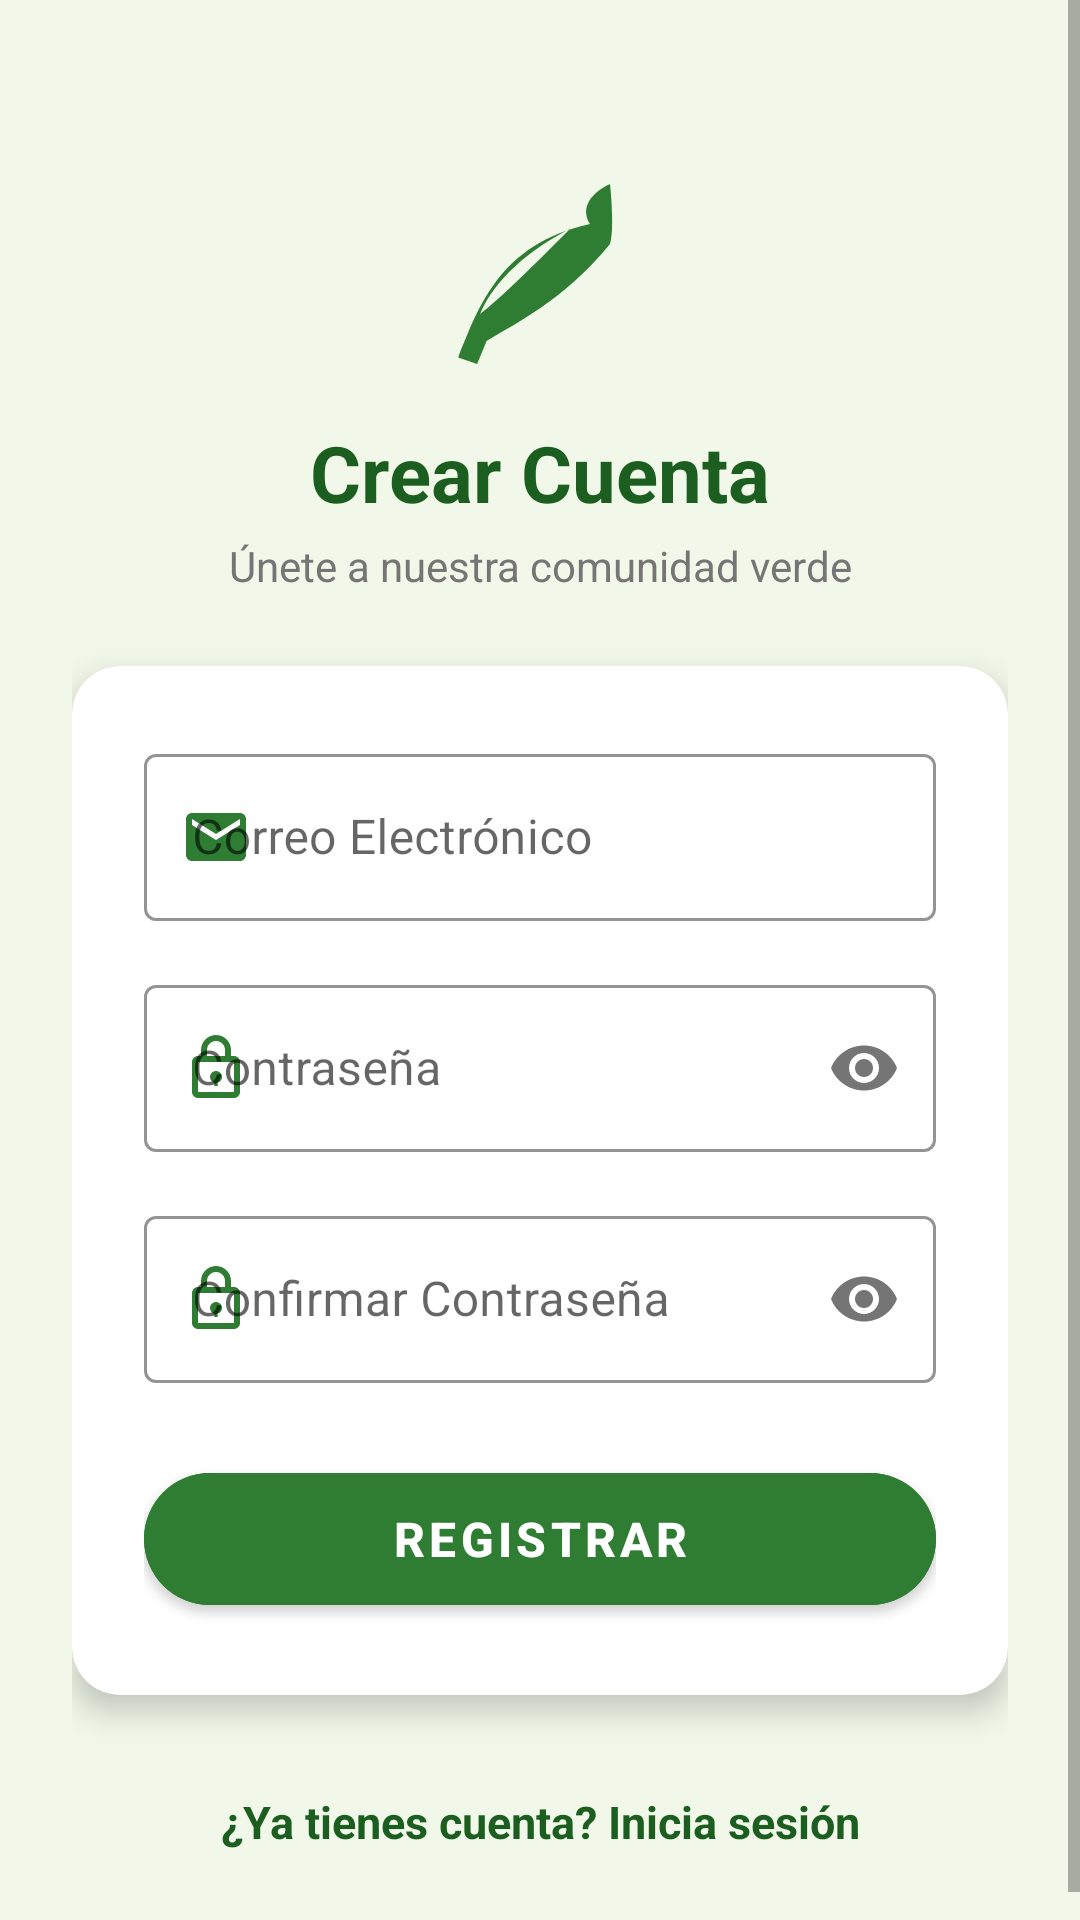

Produce the Android XML layout that renders to this screen, including the resource entries it uses.
<!-- AndroidManifest.xml: application theme Theme.ProyectoGatroxMdev -->
<!-- res/layout/activity_register.xml -->
<?xml version="1.0" encoding="utf-8"?>
<ScrollView xmlns:android="http://schemas.android.com/apk/res/android"
    xmlns:app="http://schemas.android.com/apk/res-auto"
    xmlns:tools="http://schemas.android.com/tools"
    android:id="@+id/registerLayout"
    android:layout_width="match_parent"
    android:layout_height="match_parent"
    android:fillViewport="true"
    android:background="@color/green_light_bg"
    tools:context=".RegisterActivity">

    <androidx.constraintlayout.widget.ConstraintLayout
        android:layout_width="match_parent"
        android:layout_height="wrap_content"
        android:padding="24dp">

        
        <ImageView
            android:id="@+id/ivRegisterLogo"
            android:layout_width="80dp"
            android:layout_height="80dp"
            android:layout_marginTop="24dp"
            android:contentDescription="@string/app_name"
            android:src="@drawable/ic_logo_leaf"
            app:layout_constraintEnd_toEndOf="parent"
            app:layout_constraintStart_toStartOf="parent"
            app:layout_constraintTop_toTopOf="parent" />

        <TextView
            android:id="@+id/tvRegisterTitle"
            android:layout_width="wrap_content"
            android:layout_height="wrap_content"
            android:layout_marginTop="12dp"
            android:text="@string/register_title"
            android:textColor="@color/green_primary_dark"
            android:textSize="26sp"
            android:textStyle="bold"
            app:layout_constraintEnd_toEndOf="parent"
            app:layout_constraintStart_toStartOf="parent"
            app:layout_constraintTop_toBottomOf="@id/ivRegisterLogo" />

        <TextView
            android:id="@+id/tvRegisterSubtitle"
            android:layout_width="wrap_content"
            android:layout_height="wrap_content"
            android:layout_marginTop="4dp"
            android:text="@string/register_subtitle"
            android:textColor="@color/gray_hint"
            android:textSize="14sp"
            app:layout_constraintEnd_toEndOf="parent"
            app:layout_constraintStart_toStartOf="parent"
            app:layout_constraintTop_toBottomOf="@id/tvRegisterTitle" />

        
        <androidx.cardview.widget.CardView
            android:id="@+id/cardRegisterForm"
            android:layout_width="0dp"
            android:layout_height="wrap_content"
            android:layout_marginTop="24dp"
            app:cardBackgroundColor="@color/white"
            app:cardCornerRadius="16dp"
            app:cardElevation="6dp"
            app:layout_constraintEnd_toEndOf="parent"
            app:layout_constraintStart_toStartOf="parent"
            app:layout_constraintTop_toBottomOf="@id/tvRegisterSubtitle">

            <LinearLayout
                android:layout_width="match_parent"
                android:layout_height="wrap_content"
                android:orientation="vertical"
                android:padding="24dp">

                
                <com.google.android.material.textfield.TextInputLayout
                    android:id="@+id/tilRegisterEmail"
                    style="@style/Widget.MaterialComponents.TextInputLayout.OutlinedBox"
                    android:layout_width="match_parent"
                    android:layout_height="wrap_content"
                    android:hint="@string/email_hint"
                    app:boxStrokeColor="@color/green_primary"
                    app:hintTextColor="@color/green_primary"
                    app:startIconDrawable="@drawable/ic_email"
                    app:startIconTint="@color/green_primary">

                    <com.google.android.material.textfield.TextInputEditText
                        android:id="@+id/etRegisterEmail"
                        android:layout_width="match_parent"
                        android:layout_height="wrap_content"
                        android:inputType="textEmailAddress"
                        android:maxLines="1"
                        android:textColor="@color/black" />
                </com.google.android.material.textfield.TextInputLayout>

                
                <com.google.android.material.textfield.TextInputLayout
                    android:id="@+id/tilRegisterPassword"
                    style="@style/Widget.MaterialComponents.TextInputLayout.OutlinedBox"
                    android:layout_width="match_parent"
                    android:layout_height="wrap_content"
                    android:layout_marginTop="16dp"
                    android:hint="@string/password_hint"
                    app:boxStrokeColor="@color/green_primary"
                    app:hintTextColor="@color/green_primary"
                    app:passwordToggleEnabled="true"
                    app:startIconDrawable="@drawable/ic_lock"
                    app:startIconTint="@color/green_primary">

                    <com.google.android.material.textfield.TextInputEditText
                        android:id="@+id/etRegisterPassword"
                        android:layout_width="match_parent"
                        android:layout_height="wrap_content"
                        android:inputType="textPassword"
                        android:maxLines="1"
                        android:textColor="@color/black" />
                </com.google.android.material.textfield.TextInputLayout>

                
                <com.google.android.material.textfield.TextInputLayout
                    android:id="@+id/tilRegisterConfirmPassword"
                    style="@style/Widget.MaterialComponents.TextInputLayout.OutlinedBox"
                    android:layout_width="match_parent"
                    android:layout_height="wrap_content"
                    android:layout_marginTop="16dp"
                    android:hint="@string/confirm_password_hint"
                    app:boxStrokeColor="@color/green_primary"
                    app:hintTextColor="@color/green_primary"
                    app:passwordToggleEnabled="true"
                    app:startIconDrawable="@drawable/ic_lock"
                    app:startIconTint="@color/green_primary">

                    <com.google.android.material.textfield.TextInputEditText
                        android:id="@+id/etRegisterConfirmPassword"
                        android:layout_width="match_parent"
                        android:layout_height="wrap_content"
                        android:inputType="textPassword"
                        android:maxLines="1"
                        android:textColor="@color/black" />
                </com.google.android.material.textfield.TextInputLayout>

                
                <ProgressBar
                    android:id="@+id/progressBarRegister"
                    android:layout_width="wrap_content"
                    android:layout_height="wrap_content"
                    android:layout_gravity="center"
                    android:layout_marginTop="16dp"
                    android:indeterminateTint="@color/green_primary"
                    android:visibility="gone" />

                
                <com.google.android.material.button.MaterialButton
                    android:id="@+id/btnRegister"
                    android:layout_width="match_parent"
                    android:layout_height="56dp"
                    android:layout_marginTop="24dp"
                    android:backgroundTint="@color/green_primary"
                    android:text="@string/btn_register"
                    android:textColor="@color/white"
                    android:textSize="16sp"
                    android:textStyle="bold"
                    app:cornerRadius="28dp" />

            </LinearLayout>
        </androidx.cardview.widget.CardView>

        
        <TextView
            android:id="@+id/tvLoginLink"
            android:layout_width="wrap_content"
            android:layout_height="wrap_content"
            android:layout_marginTop="24dp"
            android:padding="8dp"
            android:text="@string/already_registered"
            android:textColor="@color/green_primary_dark"
            android:textSize="15sp"
            android:textStyle="bold"
            app:layout_constraintEnd_toEndOf="parent"
            app:layout_constraintStart_toStartOf="parent"
            app:layout_constraintTop_toBottomOf="@id/cardRegisterForm" />

    </androidx.constraintlayout.widget.ConstraintLayout>
</ScrollView>
<!-- resources referenced by this layout -->
<resources>
  <color name="black">#212121</color>
  <color name="gray_hint">#757575</color>
  <color name="green_light_bg">#F1F8E9</color>
  <color name="green_primary">#2E7D32</color>
  <color name="green_primary_dark">#1B5E20</color>
  <color name="white">#FFFFFF</color>
  <!-- drawable ic_email (drawable) -->
  <vector xmlns:android="http://schemas.android.com/apk/res/android"
      android:width="24dp"
      android:height="24dp"
      android:viewportWidth="24"
      android:viewportHeight="24">
      <path
          android:fillColor="#2E7D32"
          android:pathData="M20,4H4C2.9,4 2,4.9 2,6V18C2,19.1 2.9,20 4,20H20C21.1,20 22,19.1 22,18V6C22,4.9 21.1,4 20,4ZM20,8L12,13L4,8V6L12,11L20,6V8Z" />
  </vector>
  <!-- drawable ic_lock (drawable) -->
  <vector xmlns:android="http://schemas.android.com/apk/res/android"
      android:width="24dp"
      android:height="24dp"
      android:viewportWidth="24"
      android:viewportHeight="24">
      <path
          android:fillColor="#2E7D32"
          android:pathData="M18,8H17V6C17,3.24 14.76,1 12,1C9.24,1 7,3.24 7,6V8H6C4.9,8 4,8.9 4,10V20C4,21.1 4.9,22 6,22H18C19.1,22 20,21.1 20,20V10C20,8.9 19.1,8 18,8ZM9,6C9,4.34 10.34,3 12,3C13.66,3 15,4.34 15,6V8H9V6ZM18,20H6V10H18V20ZM12,13C10.9,13 10,13.9 10,15C10,15.9 10.6,16.6 11.4,16.9V18H12.6V16.9C13.4,16.6 14,15.9 14,15C14,13.9 13.1,13 12,13Z" />
  </vector>
  <!-- drawable ic_logo_leaf (drawable) -->
  <vector xmlns:android="http://schemas.android.com/apk/res/android"
      android:width="96dp"
      android:height="96dp"
      android:viewportWidth="24"
      android:viewportHeight="24">
      <path
          android:fillColor="#2E7D32"
          android:pathData="M17,8C8,10 5.9,16.17 3.82,21.34L5.71,22L6.66,19.7C9.4,18 14.37,15.67 19,10C19.5,8.5 19,4 19,4C19,4 15.5,5.5 17,8M6,17C7.5,13.5 11,10.5 15,8.5C11.5,12 8,15.5 6,17Z" />
  </vector>
  <string name="already_registered">¿Ya tienes cuenta? Inicia sesión</string>
  <string name="app_name">Gatrox Natural</string>
  <string name="btn_register">Registrar</string>
  <string name="confirm_password_hint">Confirmar Contraseña</string>
  <string name="email_hint">Correo Electrónico</string>
  <string name="password_hint">Contraseña</string>
  <string name="register_subtitle">Únete a nuestra comunidad verde</string>
  <string name="register_title">Crear Cuenta</string>
  <style name="Theme.ProyectoGatroxMdev" parent="Theme.MaterialComponents.DayNight.NoActionBar">
          
          <item name="colorPrimary">@color/green_primary</item>
          <item name="colorPrimaryVariant">@color/green_primary_dark</item>
          <item name="colorOnPrimary">@color/white</item>
          
          <item name="colorSecondary">@color/green_accent</item>
          <item name="colorSecondaryVariant">@color/green_primary</item>
          <item name="colorOnSecondary">@color/white</item>
          
          <item name="android:statusBarColor">@color/green_primary_dark</item>
          
          <item name="android:windowBackground">@color/white</item>
      </style>
  <color name="green_accent">#4CAF50</color>
</resources>
